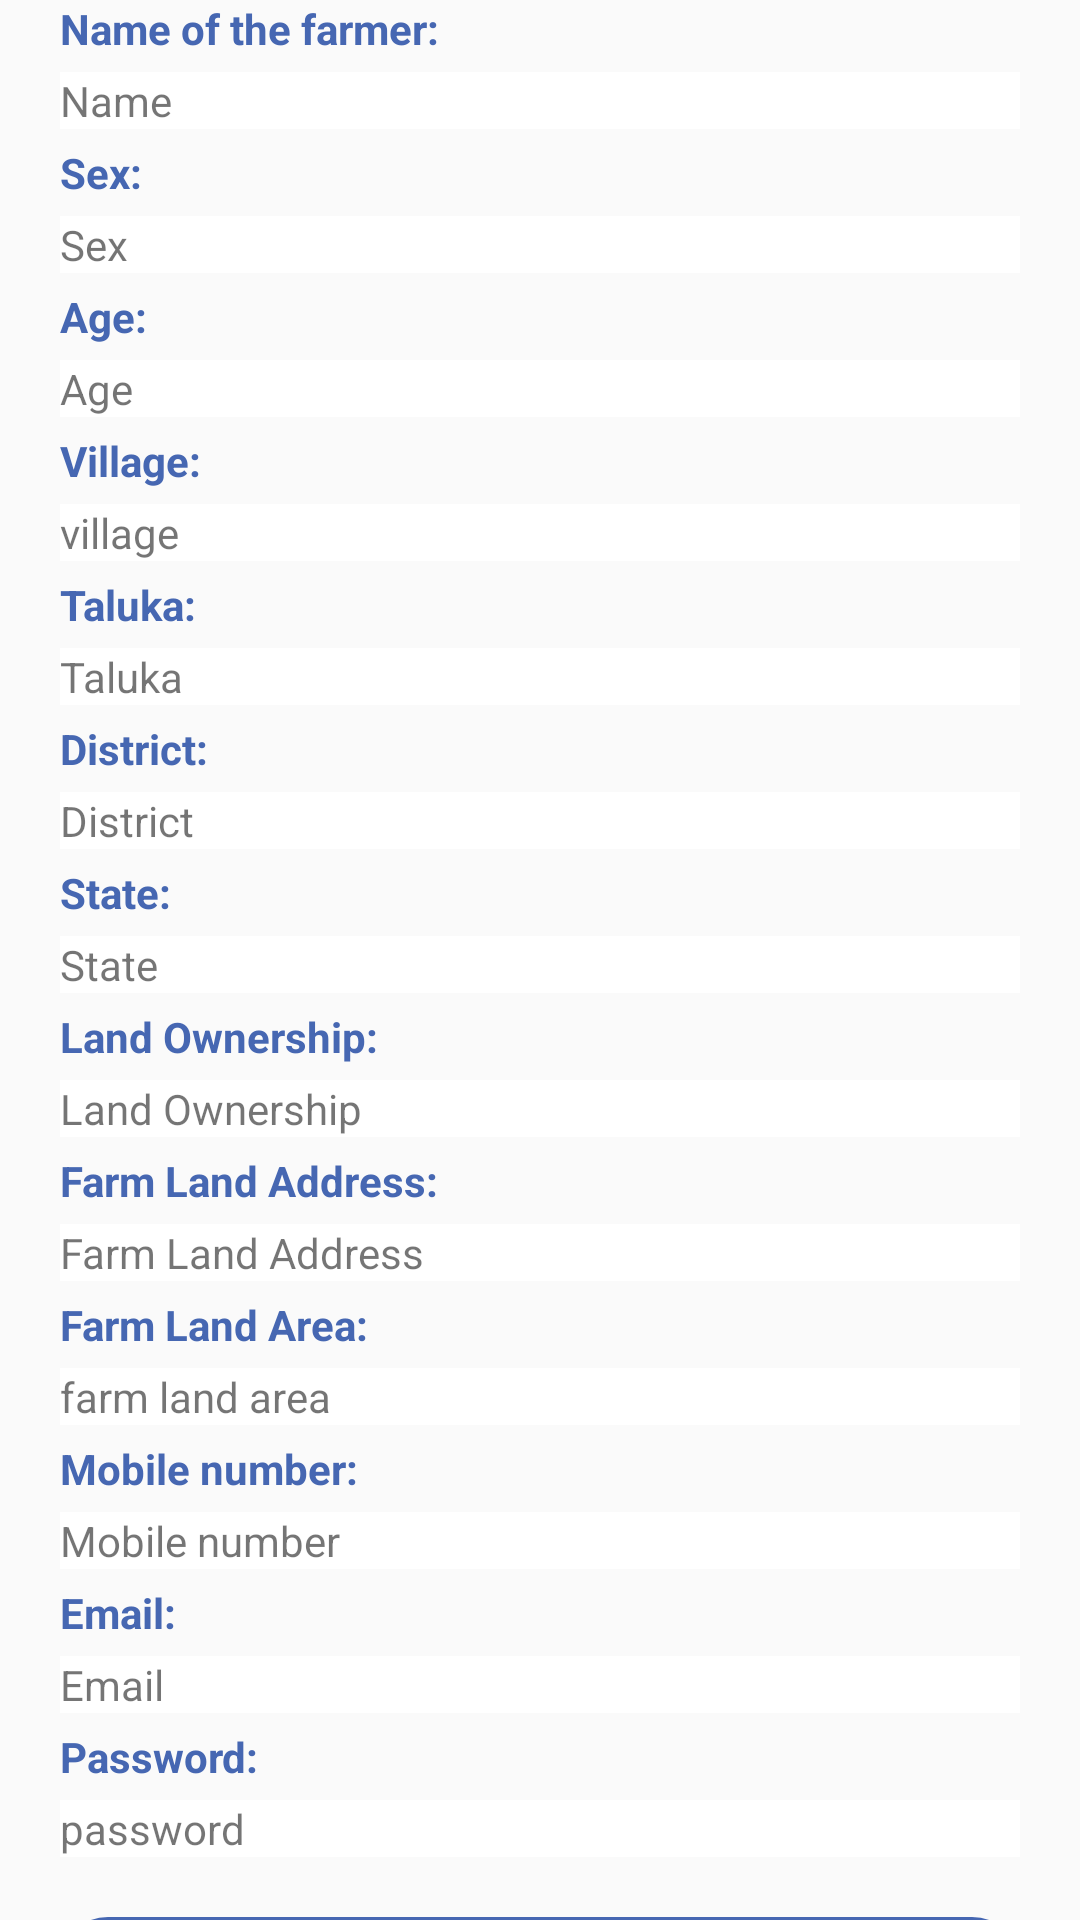

Here is an Android app screen rendered from its layout file. Give the layout XML and the strings, colors and styles it references.
<!-- AndroidManifest.xml: application theme AppTheme -->
<!-- res/layout/fragment_profile.xml -->
<?xml version="1.0" encoding="utf-8"?>
<FrameLayout xmlns:android="http://schemas.android.com/apk/res/android"
    xmlns:tools="http://schemas.android.com/tools"
    android:layout_width="match_parent"
    android:layout_height="match_parent"
    tools:context=".ProfileFragment">

    <androidx.core.widget.NestedScrollView
        android:layout_width="match_parent"
        android:layout_height="match_parent"
        android:fillViewport="true">

        <LinearLayout
            android:layout_width="match_parent"
            android:layout_height="wrap_content"
            android:orientation="vertical"
            android:layout_marginRight="20dp"
            android:layout_marginLeft="20dp"
            android:layout_marginBottom="20dp">


            <TextView
                android:layout_width="match_parent"
                android:layout_height="wrap_content"
                android:text="Name of the farmer:"
                android:textStyle="bold"
                android:textColor="@color/colorPrimary"
                />
            <TextView
                android:layout_width="match_parent"
                android:layout_height="wrap_content"
                android:text="Name"
                android:background="#ffff"
                android:layout_marginTop="05dp"
                android:id="@+id/farmername"/>

            <TextView
                android:layout_width="match_parent"
                android:layout_height="wrap_content"
                android:text="Sex:"
                android:textColor="@color/colorPrimary"
                android:layout_marginTop="05dp"
                android:textStyle="bold"/>
            <TextView
                android:layout_width="match_parent"
                android:layout_height="wrap_content"
                android:text="Sex"
                android:background="#ffff"
                android:layout_marginTop="05dp"
                android:id="@+id/sex"/>

            <TextView
                android:layout_width="match_parent"
                android:layout_height="wrap_content"
                android:text="Age:"
                android:textColor="@color/colorPrimary"
                android:layout_marginTop="05dp"
                android:textStyle="bold"/>
            <TextView
                android:layout_width="match_parent"
                android:layout_height="wrap_content"
                android:text="Age"
                android:background="#ffff"
                android:layout_marginTop="05dp"
                android:id="@+id/age"/>
            <TextView
                android:layout_width="match_parent"
                android:layout_height="wrap_content"
                android:text="Village:"
                android:textColor="@color/colorPrimary"
                android:layout_marginTop="05dp"
                android:textStyle="bold" />
            <TextView
                android:layout_width="match_parent"
                android:layout_height="wrap_content"
                android:text="village"
                android:background="#ffff"
                android:layout_marginTop="05dp"
                android:id="@+id/village"/>
            <TextView
                android:layout_width="match_parent"
                android:layout_height="wrap_content"
                android:text="Taluka:"
                android:textColor="@color/colorPrimary"
                android:layout_marginTop="05dp"
                android:textStyle="bold"/>
            <TextView
                android:layout_width="match_parent"
                android:layout_height="wrap_content"
                android:text="Taluka"
                android:background="#ffff"
                android:layout_marginTop="05dp"
                android:id="@+id/taluka"/>

            <TextView
                android:layout_width="match_parent"
                android:layout_height="wrap_content"
                android:text="District:"
                android:textColor="@color/colorPrimary"
                android:layout_marginTop="05dp"
                android:textStyle="bold"/>
            <TextView
                android:layout_width="match_parent"
                android:layout_height="wrap_content"
                android:text="District"
                android:background="#ffff"
                android:layout_marginTop="05dp"
                android:id="@+id/district"/>


            <TextView
                android:layout_width="match_parent"
                android:layout_height="wrap_content"
                android:text="State:"
                android:textColor="@color/colorPrimary"
                android:layout_marginTop="05dp"
                android:textStyle="bold"/>
            <TextView
                android:layout_width="match_parent"
                android:layout_height="wrap_content"
                android:text="State"
                android:background="#ffff"
                android:layout_marginTop="05dp"
                android:id="@+id/state"/>

            <TextView
                android:layout_width="match_parent"
                android:layout_height="wrap_content"
                android:text="Land Ownership:"
                android:textColor="@color/colorPrimary"
                android:layout_marginTop="05dp"
                android:textStyle="bold"/>
            <TextView
                android:layout_width="match_parent"
                android:layout_height="wrap_content"
                android:text="Land Ownership"
                android:background="#ffff"
                android:layout_marginTop="05dp"
                android:id="@+id/land_Ownership"/>
            <TextView
                android:layout_width="match_parent"
                android:layout_height="wrap_content"
                android:layout_marginTop="05dp"
                android:textColor="@color/colorPrimary"
                android:text="Farm Land Address:"
                android:textStyle="bold"/>
            <TextView
                android:layout_width="match_parent"
                android:layout_height="wrap_content"
                android:text="Farm Land Address"
                android:background="#ffff"
                android:layout_marginTop="05dp"
                android:id="@+id/farm_land_Address"/>
            <TextView
                android:layout_width="match_parent"
                android:layout_height="wrap_content"
                android:text="Farm Land Area:"
                android:textColor="@color/colorPrimary"
                android:layout_marginTop="05dp"
                android:textStyle="bold"/>
            <TextView
                android:layout_width="match_parent"
                android:layout_height="wrap_content"
                android:text="farm land area"
                android:background="#ffff"
                android:layout_marginTop="05dp"
                android:id="@+id/farm_land_area"/>
            <TextView
                android:layout_width="match_parent"
                android:layout_height="wrap_content"
                android:text="Mobile number:"
                android:textColor="@color/colorPrimary"
                android:layout_marginTop="05dp"
                android:textStyle="bold" />
            <TextView
                android:layout_width="match_parent"
                android:layout_height="wrap_content"
                android:text="Mobile number"
                android:background="#ffff"
                android:layout_marginTop="05dp"
                android:id="@+id/mobile_number"/>
            <TextView
                android:layout_width="match_parent"
                android:layout_height="wrap_content"
                android:text="Email:"
                android:textColor="@color/colorPrimary"
                android:layout_marginTop="05dp"
                android:textStyle="bold"/>
            <TextView
                android:layout_width="match_parent"
                android:layout_height="wrap_content"
                android:text="Email"
                android:background="#ffff"
                android:layout_marginTop="05dp"
                android:id="@+id/email"/>

            <TextView
                android:layout_width="match_parent"
                android:layout_height="wrap_content"
                android:text="Password:"
                android:textColor="@color/colorPrimary"
                android:layout_marginTop="05dp"
                android:textStyle="bold"/>
            <TextView
                android:layout_width="match_parent"
                android:layout_height="wrap_content"
                android:text="password"
                android:background="#ffff"
                android:layout_marginTop="05dp"
                android:id="@+id/password"/>


            <Button
                android:layout_width="match_parent"
                android:layout_height="wrap_content"
                android:layout_marginTop="20dp"
                android:layout_marginBottom="20dp"
                android:background="@drawable/btn_background"
                android:text="Edit Profile"
                android:id="@+id/editprofile"
                android:textColor="@color/white"
                android:textSize="18sp"
                android:textAllCaps="false"
                android:backgroundTint="@color/colorPrimary"/>
        </LinearLayout>
    </androidx.core.widget.NestedScrollView>

</FrameLayout>
<!-- resources referenced by this layout -->
<resources>
  <color name="colorPrimary">#4667b2</color>
  <color name="white">#ffff</color>
  <!-- drawable btn_background (drawable) -->
  <?xml version="1.0" encoding="utf-8"?>
  <shape xmlns:android="http://schemas.android.com/apk/res/android"
      android:shape="rectangle">
      <stroke android:color="@color/colorPrimary"
          android:width="2dp"/>
      <corners android:radius="15dp"/>
  
  </shape>
  <style name="AppTheme" parent="Theme.AppCompat.Light.NoActionBar">
          
          <item name="colorPrimary">@color/colorPrimary</item>
          <item name="colorPrimaryDark">@color/colorPrimaryDark</item>
          <item name="colorAccent">@color/colorAccent</item>
          <item name="colorControlNormal">#FFFF</item>
      </style>
  <color name="colorPrimaryDark">#4667b2</color>
  <color name="colorAccent">#03DAC5</color>
</resources>
